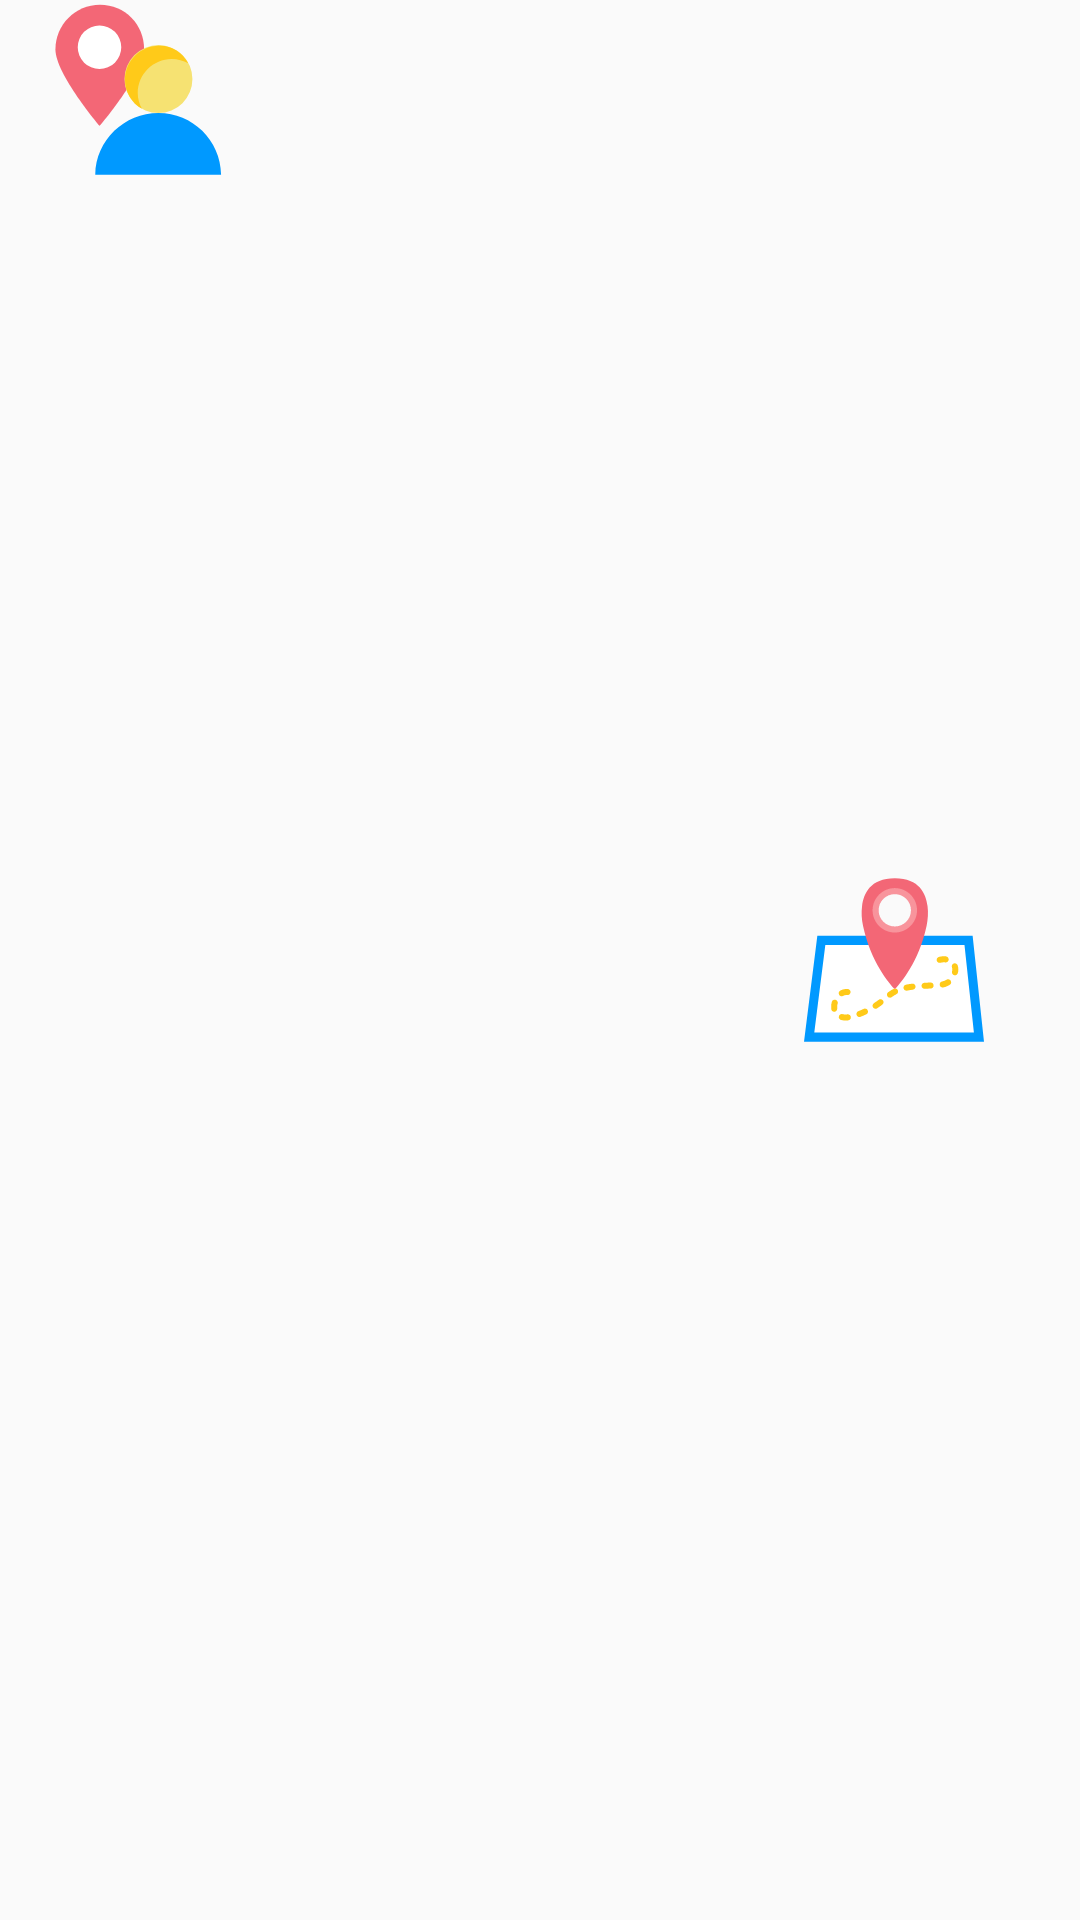

Produce the Android XML layout that renders to this screen, including the resource entries it uses.
<!-- AndroidManifest.xml: application theme AppTheme -->
<!-- res/layout/user_list_item.xml -->
<?xml version="1.0" encoding="utf-8"?>
<RelativeLayout xmlns:android="http://schemas.android.com/apk/res/android"
    xmlns:app="http://schemas.android.com/apk/res-auto"
    xmlns:tools="http://schemas.android.com/tools"
    android:layout_width="match_parent"
    android:layout_height="wrap_content"
    android:paddingLeft="@dimen/activity_horizontal_margin"
    android:paddingRight="@dimen/activity_horizontal_margin">

    <ImageView
        android:id="@+id/imageView"
        android:layout_width="wrap_content"
        android:layout_height="wrap_content"
        android:layout_alignParentStart="true"
        android:layout_alignParentTop="true"
        android:src="@drawable/ic_user_list_item"
        tools:ignore="VectorDrawableCompat"
        android:layout_centerVertical="true"
        android:layout_alignParentLeft="true"
        android:paddingRight="@dimen/activity_horizontal_margin"
        android:paddingEnd="@dimen/activity_horizontal_margin" />

    <TextView
        android:id="@+id/textView_username"
        android:layout_width="wrap_content"
        android:layout_height="wrap_content"
        android:layout_toEndOf="@+id/imageView"
        android:paddingBottom="@dimen/trip_history_spacing"
        android:textColor="@color/colorPrimaryDark"
        android:textSize="@dimen/edit_text_size"
        android:layout_marginTop="@dimen/activity_vertical_margin"
        android:layout_marginStart="@dimen/activity_vertical_margin"
        android:layout_toRightOf="@+id/imageView"
        android:layout_marginLeft="@dimen/activity_vertical_margin" />

    <TextView
        android:id="@+id/textView_email"
        android:layout_width="wrap_content"
        android:layout_height="wrap_content"
        android:layout_below="@+id/textView_username"
        android:layout_toEndOf="@+id/imageView"
        android:textColor="@color/colorPrimaryDark"
        android:textSize="@dimen/text_size_small"
        android:layout_marginStart="@dimen/activity_vertical_margin"
        android:layout_toRightOf="@+id/imageView"
        android:layout_marginLeft="@dimen/activity_vertical_margin" />

    <ImageButton
        android:id="@+id/imageViewPin"
        android:layout_width="wrap_content"
        android:layout_height="wrap_content"
        android:layout_alignParentEnd="true"
        android:layout_centerVertical="true"
        android:src="@drawable/ic_show_user_location_on_map"
        android:layout_alignParentRight="true"
        android:padding="@dimen/activity_vertical_margin"
        android:background="@null"/>

</RelativeLayout>
<!-- resources referenced by this layout -->
<resources>
  <color name="colorPrimaryDark">#056e97</color>
  <dimen name="activity_horizontal_margin">16dp</dimen>
  <dimen name="activity_vertical_margin">16dp</dimen>
  <dimen name="edit_text_size">18sp</dimen>
  <dimen name="text_size_small">15sp</dimen>
  <dimen name="trip_history_spacing">5dp</dimen>
  <!-- drawable ic_show_user_location_on_map: vector/xml drawable (drawable, 4339 chars, omitted) -->
  <!-- drawable ic_user_list_item (drawable) -->
  <vector android:height="60dp" android:viewportHeight="495.909"
      android:viewportWidth="495.909" android:width="60dp" xmlns:android="http://schemas.android.com/apk/res/android">
      <path android:fillColor="#f36776" android:pathData="M264.777,136.046c0,67.291 -122.88,210.651 -122.88,210.651S20.48,203.337 20.48,136.046s54.126,-122.88 122.88,-122.88S264.777,67.291 264.777,136.046z"/>
      <path android:fillColor="#FFFFFF" android:pathData="M141.897,130.194m-59.977,0a59.977,59.977 0,1 1,119.954 0a59.977,59.977 0,1 1,-119.954 0"/>
       <path android:fillColor="#0099FF" android:pathData="M476.891,481.28c-1.463,-95.086 -78.994,-169.691 -172.617,-169.691s-172.617,74.606 -174.08,169.691H476.891z"/>
      <path android:fillColor="#F6E272" android:pathData="M304.274,217.966m-93.623,0a93.623,93.623 0,1 1,187.246 0a93.623,93.623 0,1 1,-187.246 0"/>
      <path android:fillColor="#FFCA19" android:pathData="M386.194,174.08c-13.166,-7.314 -29.257,-11.703 -45.349,-11.703c-51.2,0 -93.623,42.423 -93.623,93.623c0,16.091 4.389,30.72 11.703,43.886c-27.794,-16.091 -46.811,-46.811 -46.811,-80.457c0,-51.2 42.423,-93.623 93.623,-93.623C339.383,124.343 370.103,143.36 386.194,174.08z"/>
    </vector>
  <style name="AppTheme" parent="Theme.AppCompat.Light.DarkActionBar">
          
          <item name="colorPrimary">@color/colorPrimary</item>
          <item name="colorPrimaryDark">@color/colorPrimaryDark</item>
          <item name="colorAccent">@color/colorAccent</item>
          <item name="colorError">@color/colorAccentDark</item>
      </style>
  <color name="colorPrimary">#01ADE7</color>
  <color name="colorAccent">#f36776</color>
  <color name="colorAccentDark">#ef364a</color>
</resources>
